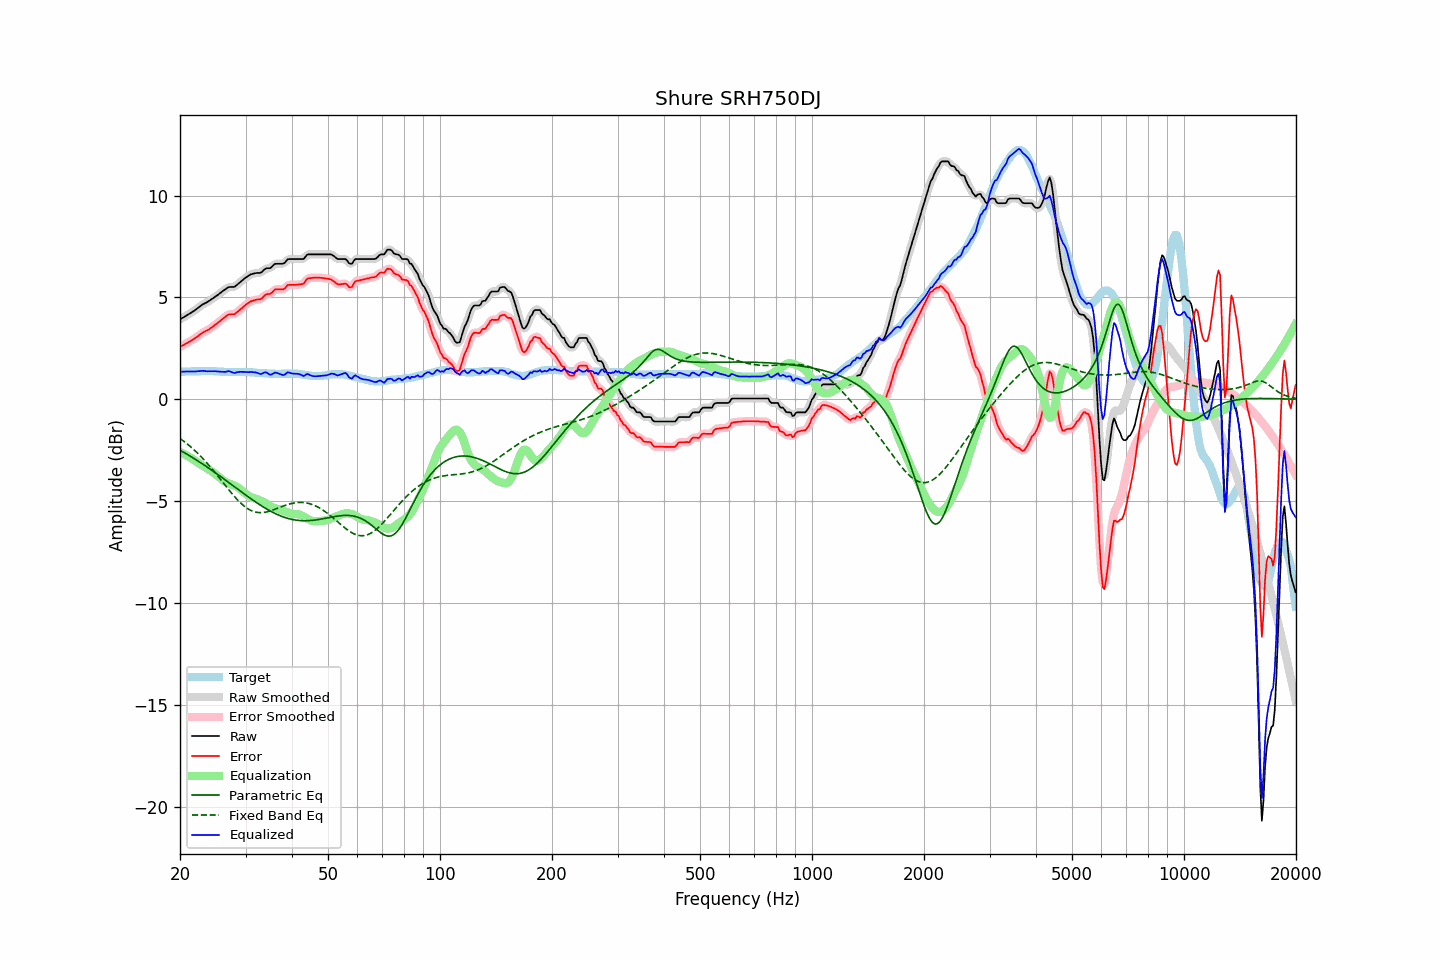

Data behind this chart, as committed beside it:
frequency, raw, error, smoothed, error_smoothed, equalization, parametric_eq, fixed_band_eq, equalized_raw, equalized_smoothed, target
20.00, 3.92, 2.57, 3.93, 2.57, -2.58, -2.49, -1.92, 1.35, 1.35, 1.36
20.20, 3.97, 2.62, 3.97, 2.62, -2.62, -2.54, -1.97, 1.36, 1.36, 1.36
20.40, 4.02, 2.66, 4.02, 2.66, -2.66, -2.58, -2.03, 1.36, 1.36, 1.36
20.61, 4.06, 2.70, 4.06, 2.70, -2.70, -2.63, -2.09, 1.36, 1.37, 1.36
20.81, 4.11, 2.75, 4.11, 2.75, -2.74, -2.68, -2.15, 1.37, 1.37, 1.37
21.02, 4.15, 2.79, 4.16, 2.79, -2.79, -2.72, -2.22, 1.37, 1.37, 1.37
21.23, 4.20, 2.84, 4.21, 2.84, -2.84, -2.77, -2.28, 1.37, 1.37, 1.37
21.44, 4.26, 2.88, 4.25, 2.88, -2.88, -2.82, -2.35, 1.37, 1.37, 1.38
21.66, 4.30, 2.93, 4.30, 2.93, -2.94, -2.87, -2.42, 1.37, 1.37, 1.38
21.87, 4.36, 2.98, 4.36, 2.98, -2.99, -2.91, -2.49, 1.37, 1.37, 1.38
22.09, 4.42, 3.04, 4.41, 3.04, -3.04, -2.96, -2.57, 1.37, 1.37, 1.38
22.31, 4.48, 3.09, 4.47, 3.10, -3.10, -3.01, -2.64, 1.38, 1.38, 1.38
22.54, 4.53, 3.16, 4.54, 3.16, -3.15, -3.06, -2.72, 1.38, 1.39, 1.38
22.76, 4.60, 3.21, 4.60, 3.21, -3.20, -3.12, -2.80, 1.39, 1.39, 1.39
22.99, 4.65, 3.27, 4.65, 3.27, -3.25, -3.17, -2.88, 1.40, 1.40, 1.39
23.22, 4.69, 3.31, 4.69, 3.31, -3.30, -3.22, -2.97, 1.39, 1.39, 1.39
23.45, 4.73, 3.35, 4.74, 3.35, -3.35, -3.27, -3.06, 1.39, 1.39, 1.39
23.69, 4.77, 3.39, 4.78, 3.39, -3.40, -3.33, -3.14, 1.38, 1.38, 1.39
23.92, 4.83, 3.43, 4.82, 3.44, -3.44, -3.38, -3.23, 1.38, 1.38, 1.39
24.16, 4.87, 3.49, 4.87, 3.48, -3.49, -3.43, -3.32, 1.38, 1.38, 1.39
24.40, 4.93, 3.54, 4.93, 3.54, -3.55, -3.49, -3.42, 1.38, 1.38, 1.39
24.65, 4.98, 3.60, 4.98, 3.60, -3.60, -3.54, -3.51, 1.38, 1.38, 1.39
24.89, 5.05, 3.67, 5.04, 3.66, -3.66, -3.60, -3.61, 1.38, 1.38, 1.38
25.14, 5.10, 3.72, 5.10, 3.73, -3.73, -3.66, -3.71, 1.37, 1.37, 1.37
25.39, 5.16, 3.79, 5.16, 3.79, -3.79, -3.71, -3.80, 1.36, 1.36, 1.37
25.65, 5.21, 3.85, 5.21, 3.85, -3.86, -3.77, -3.90, 1.36, 1.36, 1.37
25.91, 5.27, 3.92, 5.27, 3.92, -3.92, -3.83, -4.00, 1.35, 1.35, 1.36
26.16, 5.34, 3.98, 5.33, 3.98, -3.98, -3.88, -4.10, 1.35, 1.35, 1.35
26.43, 5.38, 4.04, 5.39, 4.04, -4.04, -3.94, -4.20, 1.35, 1.36, 1.35
26.69, 5.44, 4.10, 5.45, 4.10, -4.08, -4.00, -4.30, 1.37, 1.37, 1.35
26.96, 5.50, 4.16, 5.49, 4.15, -4.11, -4.06, -4.40, 1.39, 1.38, 1.35
27.23, 5.51, 4.17, 5.51, 4.17, -4.14, -4.12, -4.50, 1.37, 1.37, 1.35
27.50, 5.51, 4.18, 5.51, 4.17, -4.17, -4.17, -4.59, 1.34, 1.34, 1.34
27.77, 5.51, 4.18, 5.52, 4.18, -4.20, -4.23, -4.69, 1.31, 1.31, 1.34
28.05, 5.52, 4.18, 5.54, 4.20, -4.23, -4.29, -4.78, 1.29, 1.31, 1.35
28.33, 5.59, 4.25, 5.59, 4.24, -4.27, -4.35, -4.87, 1.32, 1.32, 1.35
28.62, 5.65, 4.31, 5.65, 4.31, -4.32, -4.41, -4.95, 1.33, 1.33, 1.35
28.90, 5.72, 4.38, 5.72, 4.38, -4.37, -4.47, -5.03, 1.35, 1.35, 1.35
29.19, 5.78, 4.44, 5.79, 4.44, -4.44, -4.53, -5.11, 1.35, 1.35, 1.35
29.48, 5.86, 4.51, 5.86, 4.51, -4.51, -4.58, -5.18, 1.35, 1.35, 1.35
29.78, 5.92, 4.58, 5.92, 4.58, -4.57, -4.64, -5.24, 1.35, 1.35, 1.35
30.08, 5.98, 4.65, 5.98, 4.64, -4.64, -4.70, -5.30, 1.34, 1.34, 1.34
30.38, 6.03, 4.70, 6.04, 4.70, -4.70, -4.76, -5.36, 1.34, 1.34, 1.34
30.68, 6.08, 4.75, 6.09, 4.75, -4.75, -4.81, -5.40, 1.34, 1.34, 1.34
30.99, 6.13, 4.81, 6.13, 4.80, -4.79, -4.87, -5.44, 1.35, 1.34, 1.33
31.30, 6.15, 4.83, 6.16, 4.83, -4.82, -4.92, -5.48, 1.34, 1.34, 1.33
31.61, 6.17, 4.86, 6.18, 4.86, -4.84, -4.98, -5.51, 1.33, 1.33, 1.32
31.93, 6.19, 4.88, 6.19, 4.88, -4.87, -5.03, -5.53, 1.32, 1.32, 1.32
32.24, 6.20, 4.90, 6.20, 4.89, -4.90, -5.08, -5.54, 1.30, 1.30, 1.30
32.57, 6.20, 4.91, 6.20, 4.90, -4.93, -5.14, -5.55, 1.27, 1.27, 1.30
32.89, 6.20, 4.91, 6.22, 4.92, -4.96, -5.19, -5.56, 1.24, 1.26, 1.30
33.22, 6.25, 4.96, 6.27, 4.98, -5.00, -5.24, -5.55, 1.26, 1.27, 1.29
33.55, 6.34, 5.05, 6.33, 5.04, -5.03, -5.29, -5.55, 1.30, 1.30, 1.28
33.89, 6.40, 5.13, 6.39, 5.11, -5.07, -5.33, -5.54, 1.33, 1.32, 1.28
34.23, 6.43, 5.16, 6.42, 5.15, -5.12, -5.38, -5.52, 1.31, 1.30, 1.28
34.57, 6.43, 5.17, 6.43, 5.17, -5.18, -5.43, -5.50, 1.26, 1.26, 1.27
34.92, 6.43, 5.17, 6.45, 5.19, -5.23, -5.47, -5.48, 1.21, 1.23, 1.27
35.27, 6.49, 5.23, 6.50, 5.24, -5.27, -5.51, -5.45, 1.22, 1.23, 1.27
35.62, 6.57, 5.31, 6.57, 5.31, -5.30, -5.55, -5.42, 1.27, 1.26, 1.27
35.97, 6.64, 5.39, 6.63, 5.37, -5.33, -5.59, -5.39, 1.32, 1.30, 1.26
... 635 more rows
